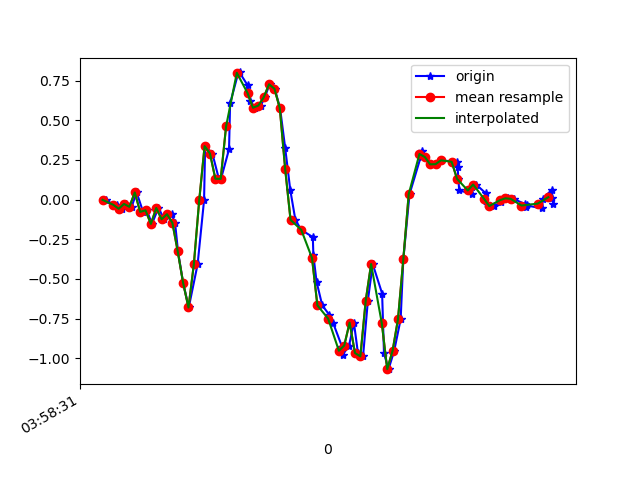

The file beside this chart, header and first rows:
1618199911634, 895574646433945, -0.0017518401, -0.1679101, -0.01334203
1618199911661, 895574665477577, -0.03474, 0.2621, -0.02189
1618199911674, 895574684496409, -0.03107, -0.2828, 0.01231
1618199911692, 895574703540041, -0.05795, 0.173, -0.01701
1618199911709, 895574722558873, -0.02741, -0.2803, 0.03186
1618199911728, 895574741618377, -0.04573, 0.1387, -0.003568
1618199911747, 895574760638713, 0.04467, -0.2327, 0.07096
1618199911771, 895574779683817, -0.0775, 0.07399, 0.02087
1618199911785, 895574798704137, -0.06773, -0.07872, 0.07218
1618199911804, 895574817749257, -0.1532, 0.1094, 0.0172
1618199911828, 895574836787305, -0.05306, 0.1595, 0.05996
1618199911850, 895574855807145, -0.1239, 0.2108, 0.02453
1618199911877, 895574874851753, -0.09216, 0.4491, -0.001125
1618199911890, 895574893871593, -0.1459, 0.107, -0.01334
1618199911901, 895574912916233, -0.3267, 0.3855, -0.07321
1618199911920, 895574931936073, -0.5247, -0.04574, -0.1257
1618199911941, 895574950902409, -0.6798, 0.02634, -0.3383
1618199911974, 895574969918185, -0.4074, -0.3793, -0.3799
1618199911998, 895574988958761, -0.004195, -1.315, -0.4642
1618199912002, 895575007999305, 0.3367, -1.904, -0.4507
1618199912029, 895575027039881, 0.2902, -2.531, -0.5143
1618199912053, 895575046057865, 0.1314, -3.099, -0.6486
1618199912061, 895575065098505, 0.1302, -3.545, -0.8075
1618199912091, 895575084114441, 0.3171, -3.812, -0.9614
1618199912095, 895575103155081, 0.6054, -3.9, -1.092
1618199912125, 895575122195785, 0.796, -3.867, -1.157
1618199912130, 895575141206857, 0.8009, -3.754, -1.213
1618199912160, 895575160247369, 0.7203, -3.577, -1.227
1618199912169, 895575179263049, 0.6213, -3.352, -1.225
1618199912187, 895575198303561, 0.5786, -3.062, -1.201
1618199912209, 895575217344009, 0.592, -2.709, -1.137
1618199912224, 895575236359753, 0.6433, -2.328, -1.037
1618199912242, 895575255544173, 0.7264, -1.957, -0.9125
1618199912261, 895575274560173, 0.6983, -1.586, -0.8014
1618199912281, 895575293601069, 0.5761, -1.208, -0.645
1618199912300, 895575312617069, 0.3257, -0.8374, -0.4788
1618199912319, 895575331657901, 0.06056, -0.4746, -0.3188
1618199912338, 895575350714413, -0.1276, -0.09705, -0.1673
1618199912360, 895575369730925, -0.1911, 0.3, 9.7E-5
1618199912403, 895575388772269, -0.2363, 0.6995, 0.1882
1618199912405, 895575407788717, -0.3499, 1.1, 0.3568
1618199912417, 895575426830061, -0.5185, 1.488, 0.5206
1618199912438, 895575445843245, -0.6664, 1.838, 0.7099
1618199912464, 895575464884461, -0.725, 2.177, 0.9152
1618199912478, 895575483900909, -0.7751, 2.514, 1.116
1618199912512, 895575502942125, -0.9278, 2.796, 1.228
1618199912515, 895575521983341, -0.9767, 3.079, 1.345
1618199912538, 895575540999725, -0.9193, 3.348, 1.411
1618199912556, 895575560037549, -0.7751, 3.61, 1.467
1618199912571, 895575579053805, -0.9669, 3.749, 1.362
1618199912590, 895575598094957, -0.9877, 3.817, 1.293
1618199912608, 895575617136109, -0.6358, 3.689, 1.302
1618199912626, 895575636152429, -0.4061, 3.299, 1.295
1618199912661, 895575655192173, -0.5918, 2.762, 1.23
1618199912668, 895575674208493, -0.9694, 2.162, 1.07
1618199912685, 895575693249645, -1.068, 1.6, 0.9347
1618199912706, 895575712290669, -0.9523, 1.046, 0.8382
1618199912730, 895575731306861, -0.7543, 0.5932, 0.611
1618199912740, 895575750346349, -0.3756, 0.3208, 0.3055
1618199912763, 895575769362669, 0.03368, 0.1302, 0.1052
1618199912805, 895575788403693, 0.2695, -0.05551, 0.008649
... 27 more rows
